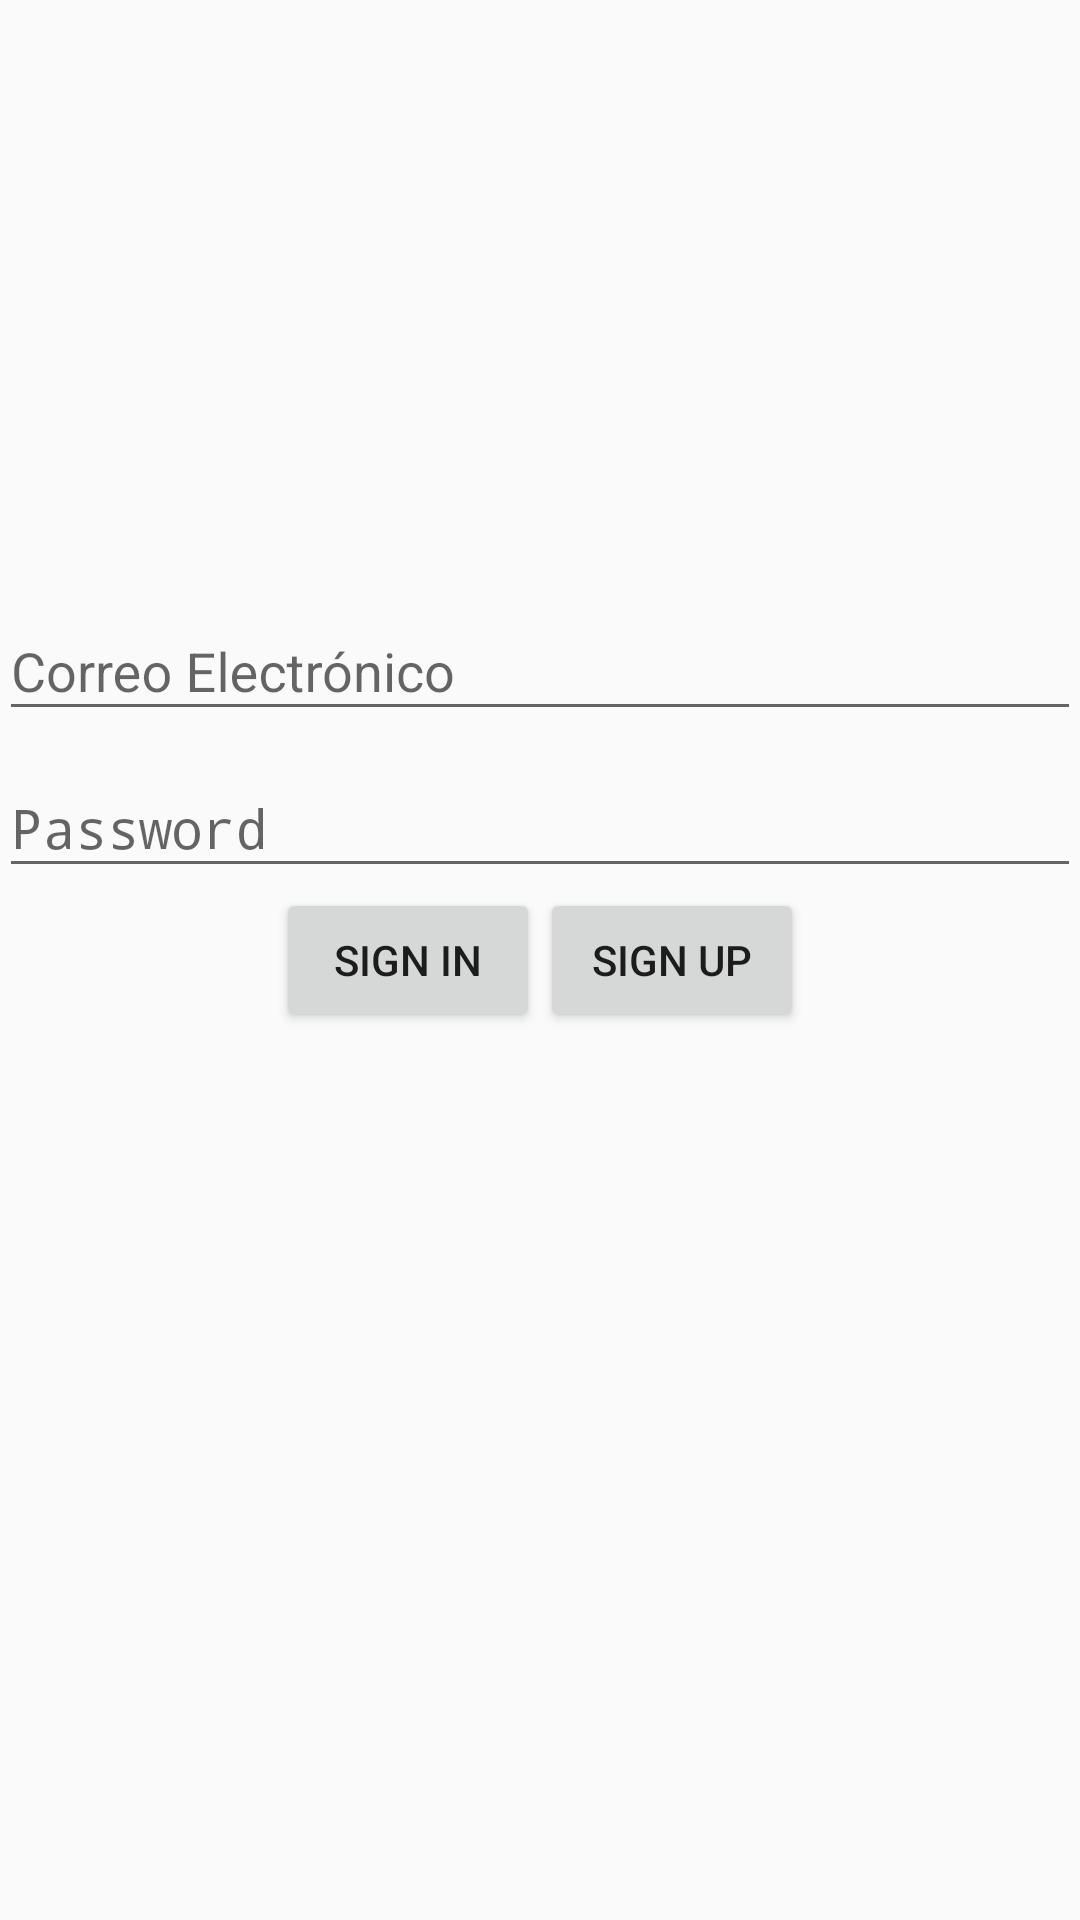

This screen was rendered from an Android layout file. Write that file and the resources it references.
<!-- AndroidManifest.xml: application theme AppTheme -->
<!-- res/layout/activity_login.xml -->
<?xml version="1.0" encoding="utf-8"?>
<RelativeLayout xmlns:android="http://schemas.android.com/apk/res/android"
    xmlns:tools="http://schemas.android.com/tools"
    android:layout_width="match_parent"
    android:layout_height="match_parent"
    android:paddingBottom="@dimen/activity_vertical_margin"
    android:paddingLeft="@dimen/activity_horizontal_margin"
    android:paddingRight="@dimen/activity_horizontal_margin"
    android:paddingTop="@dimen/activity_vertical_margin"
    android:id="@+id/layoutMainContainer"
    tools:context=".login.ui.LoginActivity">

    <android.support.design.widget.TextInputLayout
        android:layout_width="match_parent"
        android:layout_height="wrap_content"
        android:layout_above="@+id/wrapperPassword">

        <EditText
            android:layout_width="match_parent"
            android:layout_height="wrap_content"
            android:inputType="textPersonName"
            android:ems="10"
            android:hint="@string/login.message.email"
            android:id="@+id/editTxtEmail"/>

    </android.support.design.widget.TextInputLayout>

    <android.support.design.widget.TextInputLayout
        android:layout_width="match_parent"
        android:layout_height="wrap_content"
        android:id="@+id/wrapperPassword"
        android:layout_above="@+id/layoutButtons">

        <EditText
            android:layout_width="match_parent"
            android:layout_height="wrap_content"
            android:inputType="textPassword"
            android:ems="10"
            android:layout_below="@+id/editTxtEmail"
            android:layout_centerHorizontal="true"
            android:hint="@string/login.message.password"
            android:id="@+id/editTxtPassword"/>

    </android.support.design.widget.TextInputLayout>

    <LinearLayout
        android:orientation="horizontal"
        android:layout_width="wrap_content"
        android:layout_height="wrap_content"
        android:id="@+id/layoutButtons"
        android:layout_centerInParent="true">

        <Button
            android:layout_width="wrap_content"
            android:layout_height="wrap_content"
            android:text="@string/login.button.signin"
            android:id="@+id/btnSignin"/>

        <Button
            android:layout_width="wrap_content"
            android:layout_height="wrap_content"
            android:text="@string/login.button.signup"
            android:id="@+id/btnSignup"/>
    </LinearLayout>

    <ProgressBar
        style="?android:attr/progressBarStyleLarge"
        android:layout_width="wrap_content"
        android:layout_height="wrap_content"
        android:id="@+id/progressBar"
        android:visibility="gone"
        android:layout_below="@+id/layoutButtons"
        android:layout_centerHorizontal="true"
        />
</RelativeLayout>
<!-- resources referenced by this layout -->
<resources>
  <string name="login.button.signin">Sign in</string>
  <string name="login.button.signup">Sign up</string>
  <string name="login.message.email">Correo Electrónico</string>
  <string name="login.message.password">Password</string>
  <style name="AppTheme" parent="Theme.AppCompat.Light.DarkActionBar">
          
          <item name="colorPrimary">@color/colorPrimary</item>
          <item name="colorPrimaryDark">@color/colorPrimaryDark</item>
          <item name="colorAccent">@color/colorAccent</item>
      </style>
  <!-- not gathered from this repository: default colours our renderer supplied (Android Studio template values) -->
  <color name="colorPrimary">#FF6200EE</color>
  <color name="colorPrimaryDark">#FF3700B3</color>
  <color name="colorAccent">#FF03DAC5</color>
</resources>
